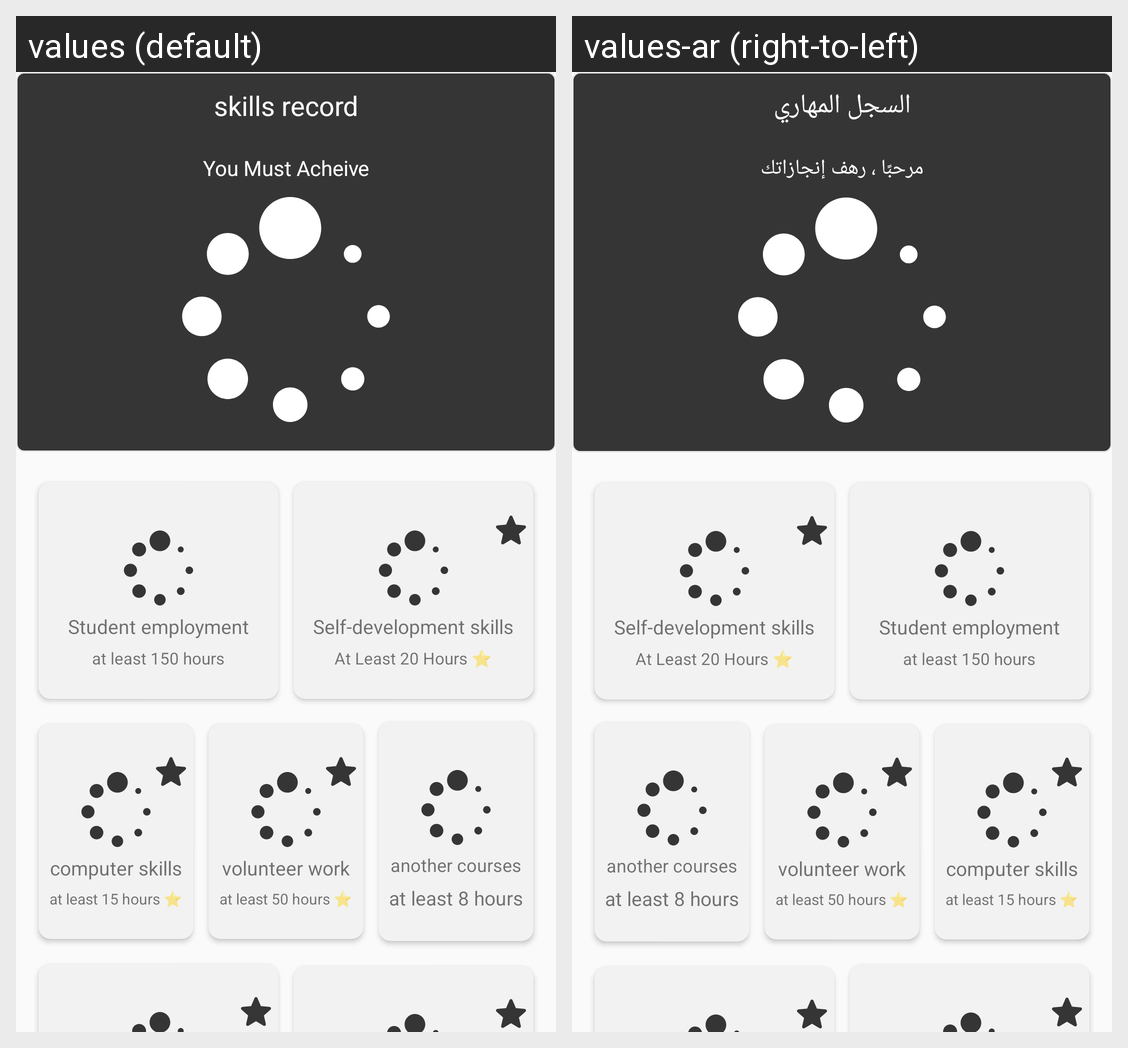

The same Android screen rendered under two of its app's locales, left to right. List the strings drawn on it with the default value and each locale's translation.
Android screen res/layout/activity_skills_record_contents.xml rendered under 2 locales, left to right: values (default), values-ar (right-to-left). Device: Nexus 5 (rendered at 1080×1920; each locale shown at half size, 540×960, under a caption strip naming it); theme AppTheme.NoActionBar.
Strings drawn on this screen, with the default value and each locale's value (text and hints the layout hard-codes, and strings that could not be matched under every locale, appear in the picture but are not listed):

skills_recod
  values: skills record
  values-ar: السجل المهاري

Hi_rahaf
  values: You Must Acheive
  values-ar: مرحبًا ، رهف إنجازاتك
